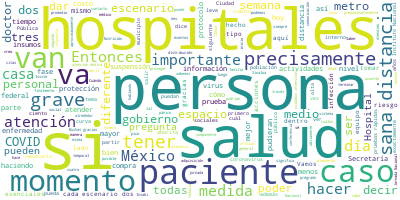

Data behind this chart, as committed beside it:
Participante, Texto, Sentimiento, Palabras, Dia, Mes, Anio
RICARDO CORTES ALCALA, Muchas gracias, doctor Alomía, muchas gr…, 0.0, 31, 20, 03, 2020
RICARDO CORTES ALCALA, Vamos a hablar de la Jornada Nacional de…, 0.0, 10, 20, 03, 2020
RICARDO CORTES ALCALA, ¿Qué significa esto?, 0.0, 3, 20, 03, 2020
RICARDO CORTES ALCALA, Significa el tener medidas sociales, med…, 0.0, 34, 20, 03, 2020
RICARDO CORTES ALCALA, Hemos definido, y esto no está escrito e…, 0.0, 69, 20, 03, 2020
RICARDO CORTES ALCALA, Los siete componentes, como los pueden v…, 0.0, 33, 20, 03, 2020
RICARDO CORTES ALCALA, ¿Qué significa?, ¿cómo se definen?, 0.0, 5, 20, 03, 2020
RICARDO CORTES ALCALA, El incremento de las medidas básicas de …, 0.0, 51, 20, 03, 2020
RICARDO CORTES ALCALA, Vamos a empezar a revisar algunos de est…, 0.0, 9, 20, 03, 2020
RICARDO CORTES ALCALA, ¿Cómo es que definimos nuestro espacio?, 0.0, 6, 20, 03, 2020
RICARDO CORTES ALCALA, El espacio íntimo es aquel que nosotros …, 0.0, 16, 20, 03, 2020
RICARDO CORTES ALCALA, El espacio personal es un radio de medio…, 0.0, 21, 20, 03, 2020
RICARDO CORTES ALCALA, El espacio social es metro y medio., 0.0, 7, 20, 03, 2020
RICARDO CORTES ALCALA, El espacio público es alrededor de tres …, 0.0, 10, 20, 03, 2020
RICARDO CORTES ALCALA, Para esto, para poder explicar mejor est…, 0.0, 40, 20, 03, 2020
RICARDO CORTES ALCALA, Y si nosotros estamos en un espacio físi…, 0.0, 78, 20, 03, 2020
RICARDO CORTES ALCALA, Entonces, estas medidas de sana distanci…, 0.0, 70, 20, 03, 2020
RICARDO CORTES ALCALA, Entonces, como les explicaba, aquí está …, 0.0, 21, 20, 03, 2020
RICARDO CORTES ALCALA, Tres medidas básicas de higiene que no s…, 0.0, 44, 20, 03, 2020
RICARDO CORTES ALCALA, Si uno está enfermo, no hay que salir y …, 0.0, 40, 20, 03, 2020
RICARDO CORTES ALCALA, El secretario Moctezuma muy atinadamente…, 0.0, 61, 20, 03, 2020
RICARDO CORTES ALCALA, No hacer caso, ya lo dijimos, no hacer c…, 0.0, 93, 20, 03, 2020
RICARDO CORTES ALCALA, Suspensión escolar y repliegue familiar.…, 0.0, 32, 20, 03, 2020
RICARDO CORTES ALCALA, Hay diferentes recomendaciones. Si se ti…, 0.0, 31, 20, 03, 2020
RICARDO CORTES ALCALA, Recuerden que ellos son los que en mayor…, 0.0, 22, 20, 03, 2020
RICARDO CORTES ALCALA, Reprogramación de eventos de concentraci…, 0.0, 70, 20, 03, 2020
RICARDO CORTES ALCALA, Esta imagen que ustedes ven de las silla…, 0.0, 24, 20, 03, 2020
RICARDO CORTES ALCALA, ¿Por qué?, 0.0, 2, 20, 03, 2020
RICARDO CORTES ALCALA, Porque el suspender actividades o esenci…, 0.0, 36, 20, 03, 2020
RICARDO CORTES ALCALA, Entonces, ellos tienen que juntar a la g…, 0.0, 41, 20, 03, 2020
RICARDO CORTES ALCALA, Hay que recordar, esto es súper importan…, 0.0, 47, 20, 03, 2020
RICARDO CORTES ALCALA, Tenemos todo para ganarle al virus, esta…, 0.0, 47, 20, 03, 2020
RICARDO CORTES ALCALA, Muchas gracias., 0.0, 2, 20, 03, 2020
JOSE LUIS ALOMIA ZEGARRA, Damos espacio para preguntas y respuesta…, 0.0, 6, 20, 03, 2020
JOSE LUIS ALOMIA ZEGARRA, Empezamos con el compañero y ahorita vam…, 0.0, 9, 20, 03, 2020
PREGUNTA, Buenas tardes. Paul Velázquez, de Ni uno…, 0.0, 14, 20, 03, 2020
PREGUNTA, Dos preguntas. Se está dejando venir una…, 0.0, 29, 20, 03, 2020
PREGUNTA, Se están ofertando hasta en mil 500 peso…, 0.0, 36, 20, 03, 2020
PREGUNTA, ¿Qué sabe el gobierno federal en este mo…, 0.0, 15, 20, 03, 2020
PREGUNTA, El origen de ellas viene desde China sob…, 0.0, 17, 20, 03, 2020
PREGUNTA, Gracias., 0.0, 1, 20, 03, 2020
JOSE LUIS ALOMIA ZEGARRA, Claro que sí, con mucho gusto. De hecho,…, 0.0, 73, 20, 03, 2020
JOSE LUIS ALOMIA ZEGARRA, Hay una característica muy específica de…, 0.0, 79, 20, 03, 2020
JOSE LUIS ALOMIA ZEGARRA, El Indre no ha autorizado, digamos, no h…, 0.0, 47, 20, 03, 2020
JOSE LUIS ALOMIA ZEGARRA, En el campo de la salud pública necesita…, 0.0, 39, 20, 03, 2020
JOSE LUIS ALOMIA ZEGARRA, Entonces, igual en ese momento decir: no…, 0.0, 55, 20, 03, 2020
PREGUNTA, Doctor, el gobierno federal ha solicitad…, 0.0, 64, 20, 03, 2020
PREGUNTA, Tal vez tenga el dato del día de ayer en…, 0.0, 84, 20, 03, 2020
PREGUNTA, ¿La secretaría a nivel federal emitirá a…, 0.0, 20, 20, 03, 2020
RICARDO CORTES ALCALA, Muchas gracias por su pregunta y comenta…, 0.0, 9, 20, 03, 2020
RICARDO CORTES ALCALA, La verdad es que cada gobierno estatal y…, 0.0, 35, 20, 03, 2020
RICARDO CORTES ALCALA, ¿Es importante hacer promoción de la sal…, 0.0, 7, 20, 03, 2020
RICARDO CORTES ALCALA, Sí, sí lo es, es lo más importante, no e…, 0.0, 46, 20, 03, 2020
RICARDO CORTES ALCALA, Nosotros los que le recomendaremos, tant…, 0.0, 55, 20, 03, 2020
RICARDO CORTES ALCALA, Y yo lo que le recomiendo a la gente que…, 0.0, 70, 20, 03, 2020
JOSE LUIS ALOMIA ZEGARRA, Habíamos concedido la palabra de este la…, 0.0, 12, 20, 03, 2020
PREGUNTA, Buenas tardes. Fernanda Mendoza, para el…, 0.0, 9, 20, 03, 2020
PREGUNTA, Doctor, ¿tienen algún reporte de falta d…, 0.0, 11, 20, 03, 2020
PREGUNTA, Le pregunto porque he constatado en dife…, 0.0, 42, 20, 03, 2020
PREGUNTA, ¿Qué acciones van a tomar para que no fa…, 0.0, 19, 20, 03, 2020
... 117 more rows
